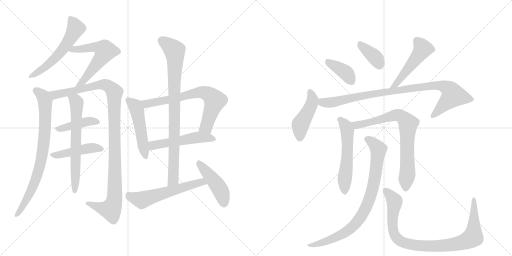
t = 0.00 s
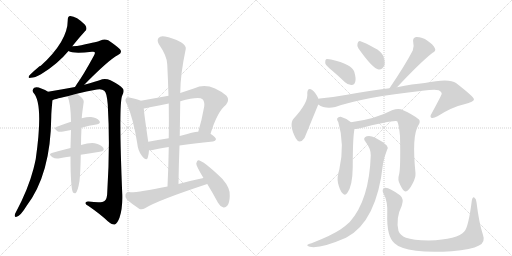
t = 3.36 s
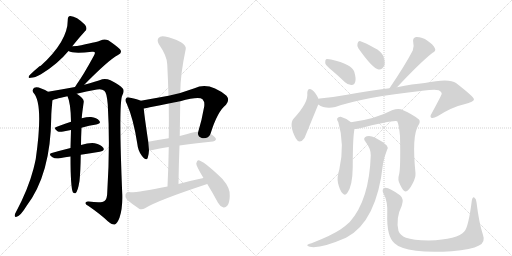
t = 6.72 s
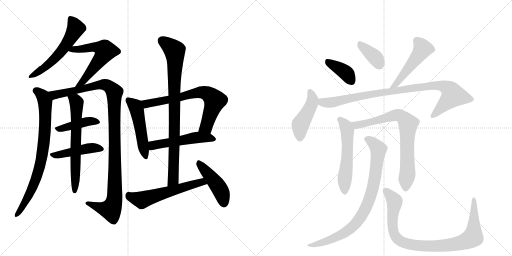
t = 10.08 s
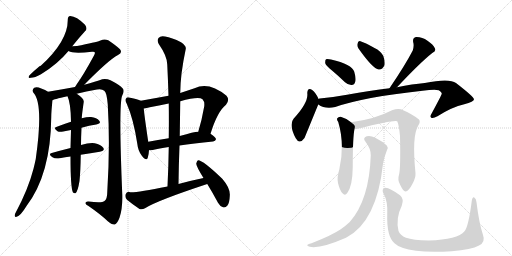
t = 13.44 s
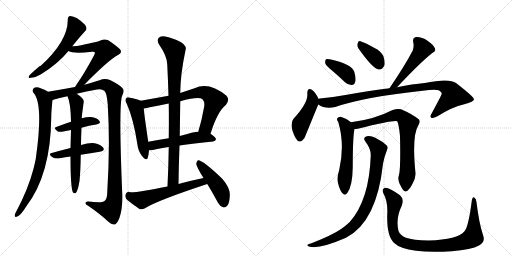
t = 16.80 s

The animated SVG that drew these frames (rendered in a browser with its animation timeline set to each time). Animation: 22 CSS @keyframes rules; one cycle of 16.80 s.

<svg version="1.1" viewBox="0 0 2048 1024" xmlns="http://www.w3.org/2000/svg">
  <g stroke="lightgray" stroke-dasharray="1,1" stroke-width="1" transform="scale(4, 4)">
    <line x1="0" y1="0" x2="256" y2="256"></line>
    <line x1="256" y1="0" x2="0" y2="256"></line>
    <line x1="128" y1="0" x2="128" y2="256"></line>
    <line x1="0" y1="128" x2="256" y2="128"></line>
    <line x1="256" y1="0" x2="512" y2="256"></line>
    <line x1="512" y1="0" x2="256" y2="256"></line>
    <line x1="384" y1="0" x2="384" y2="256"></line>
    <line x1="256" y1="128" x2="512" y2="128"></line>
  </g>
<g transform="scale(1, -1) translate(0, -850)">
   <style type="text/css">
    @keyframes keyframes0 {
      from {
       stroke: black;
       stroke-dashoffset: 560;
       stroke-width: 128;
       }
       65% {
       animation-timing-function: step-end;
       stroke: black;
       stroke-dashoffset: 0;
       stroke-width: 128;
       }
       to {
       stroke: black;
       stroke-width: 1024;
       }
       }
       #make-me-a-hanzi-animation-0 {
         animation: keyframes0 0.705729s both;
         animation-delay: 0.000000s;
         animation-timing-function: linear;
       }
    @keyframes keyframes1 {
      from {
       stroke: black;
       stroke-dashoffset: 584;
       stroke-width: 128;
       }
       66% {
       animation-timing-function: step-end;
       stroke: black;
       stroke-dashoffset: 0;
       stroke-width: 128;
       }
       to {
       stroke: black;
       stroke-width: 1024;
       }
       }
       #make-me-a-hanzi-animation-1 {
         animation: keyframes1 0.725260s both;
         animation-delay: 0.705729s;
         animation-timing-function: linear;
       }
    @keyframes keyframes2 {
      from {
       stroke: black;
       stroke-dashoffset: 791;
       stroke-width: 128;
       }
       72% {
       animation-timing-function: step-end;
       stroke: black;
       stroke-dashoffset: 0;
       stroke-width: 128;
       }
       to {
       stroke: black;
       stroke-width: 1024;
       }
       }
       #make-me-a-hanzi-animation-2 {
         animation: keyframes2 0.893717s both;
         animation-delay: 1.430990s;
         animation-timing-function: linear;
       }
    @keyframes keyframes3 {
      from {
       stroke: black;
       stroke-dashoffset: 1100;
       stroke-width: 128;
       }
       78% {
       animation-timing-function: step-end;
       stroke: black;
       stroke-dashoffset: 0;
       stroke-width: 128;
       }
       to {
       stroke: black;
       stroke-width: 1024;
       }
       }
       #make-me-a-hanzi-animation-3 {
         animation: keyframes3 1.145182s both;
         animation-delay: 2.324707s;
         animation-timing-function: linear;
       }
    @keyframes keyframes4 {
      from {
       stroke: black;
       stroke-dashoffset: 421;
       stroke-width: 128;
       }
       58% {
       animation-timing-function: step-end;
       stroke: black;
       stroke-dashoffset: 0;
       stroke-width: 128;
       }
       to {
       stroke: black;
       stroke-width: 1024;
       }
       }
       #make-me-a-hanzi-animation-4 {
         animation: keyframes4 0.592611s both;
         animation-delay: 3.469889s;
         animation-timing-function: linear;
       }
    @keyframes keyframes5 {
      from {
       stroke: black;
       stroke-dashoffset: 455;
       stroke-width: 128;
       }
       60% {
       animation-timing-function: step-end;
       stroke: black;
       stroke-dashoffset: 0;
       stroke-width: 128;
       }
       to {
       stroke: black;
       stroke-width: 1024;
       }
       }
       #make-me-a-hanzi-animation-5 {
         animation: keyframes5 0.620280s both;
         animation-delay: 4.062500s;
         animation-timing-function: linear;
       }
    @keyframes keyframes6 {
      from {
       stroke: black;
       stroke-dashoffset: 648;
       stroke-width: 128;
       }
       68% {
       animation-timing-function: step-end;
       stroke: black;
       stroke-dashoffset: 0;
       stroke-width: 128;
       }
       to {
       stroke: black;
       stroke-width: 1024;
       }
       }
       #make-me-a-hanzi-animation-6 {
         animation: keyframes6 0.777344s both;
         animation-delay: 4.682780s;
         animation-timing-function: linear;
       }
    @keyframes keyframes7 {
      from {
       stroke: black;
       stroke-dashoffset: 496;
       stroke-width: 128;
       }
       62% {
       animation-timing-function: step-end;
       stroke: black;
       stroke-dashoffset: 0;
       stroke-width: 128;
       }
       to {
       stroke: black;
       stroke-width: 1024;
       }
       }
       #make-me-a-hanzi-animation-7 {
         animation: keyframes7 0.653646s both;
         animation-delay: 5.460124s;
         animation-timing-function: linear;
       }
    @keyframes keyframes8 {
      from {
       stroke: black;
       stroke-dashoffset: 702;
       stroke-width: 128;
       }
       70% {
       animation-timing-function: step-end;
       stroke: black;
       stroke-dashoffset: 0;
       stroke-width: 128;
       }
       to {
       stroke: black;
       stroke-width: 1024;
       }
       }
       #make-me-a-hanzi-animation-8 {
         animation: keyframes8 0.821289s both;
         animation-delay: 6.113770s;
         animation-timing-function: linear;
       }
    @keyframes keyframes9 {
      from {
       stroke: black;
       stroke-dashoffset: 518;
       stroke-width: 128;
       }
       63% {
       animation-timing-function: step-end;
       stroke: black;
       stroke-dashoffset: 0;
       stroke-width: 128;
       }
       to {
       stroke: black;
       stroke-width: 1024;
       }
       }
       #make-me-a-hanzi-animation-9 {
         animation: keyframes9 0.671549s both;
         animation-delay: 6.935059s;
         animation-timing-function: linear;
       }
    @keyframes keyframes10 {
      from {
       stroke: black;
       stroke-dashoffset: 863;
       stroke-width: 128;
       }
       74% {
       animation-timing-function: step-end;
       stroke: black;
       stroke-dashoffset: 0;
       stroke-width: 128;
       }
       to {
       stroke: black;
       stroke-width: 1024;
       }
       }
       #make-me-a-hanzi-animation-10 {
         animation: keyframes10 0.952311s both;
         animation-delay: 7.606608s;
         animation-timing-function: linear;
       }
    @keyframes keyframes11 {
      from {
       stroke: black;
       stroke-dashoffset: 574;
       stroke-width: 128;
       }
       65% {
       animation-timing-function: step-end;
       stroke: black;
       stroke-dashoffset: 0;
       stroke-width: 128;
       }
       to {
       stroke: black;
       stroke-width: 1024;
       }
       }
       #make-me-a-hanzi-animation-11 {
         animation: keyframes11 0.717122s both;
         animation-delay: 8.558919s;
         animation-timing-function: linear;
       }
    @keyframes keyframes12 {
      from {
       stroke: black;
       stroke-dashoffset: 454;
       stroke-width: 128;
       }
       60% {
       animation-timing-function: step-end;
       stroke: black;
       stroke-dashoffset: 0;
       stroke-width: 128;
       }
       to {
       stroke: black;
       stroke-width: 1024;
       }
       }
       #make-me-a-hanzi-animation-12 {
         animation: keyframes12 0.619466s both;
         animation-delay: 9.276042s;
         animation-timing-function: linear;
       }
    @keyframes keyframes13 {
      from {
       stroke: black;
       stroke-dashoffset: 386;
       stroke-width: 128;
       }
       56% {
       animation-timing-function: step-end;
       stroke: black;
       stroke-dashoffset: 0;
       stroke-width: 128;
       }
       to {
       stroke: black;
       stroke-width: 1024;
       }
       }
       #make-me-a-hanzi-animation-13 {
         animation: keyframes13 0.564128s both;
         animation-delay: 9.895508s;
         animation-timing-function: linear;
       }
    @keyframes keyframes14 {
      from {
       stroke: black;
       stroke-dashoffset: 368;
       stroke-width: 128;
       }
       55% {
       animation-timing-function: step-end;
       stroke: black;
       stroke-dashoffset: 0;
       stroke-width: 128;
       }
       to {
       stroke: black;
       stroke-width: 1024;
       }
       }
       #make-me-a-hanzi-animation-14 {
         animation: keyframes14 0.549479s both;
         animation-delay: 10.459635s;
         animation-timing-function: linear;
       }
    @keyframes keyframes15 {
      from {
       stroke: black;
       stroke-dashoffset: 495;
       stroke-width: 128;
       }
       62% {
       animation-timing-function: step-end;
       stroke: black;
       stroke-dashoffset: 0;
       stroke-width: 128;
       }
       to {
       stroke: black;
       stroke-width: 1024;
       }
       }
       #make-me-a-hanzi-animation-15 {
         animation: keyframes15 0.652832s both;
         animation-delay: 11.009115s;
         animation-timing-function: linear;
       }
    @keyframes keyframes16 {
      from {
       stroke: black;
       stroke-dashoffset: 451;
       stroke-width: 128;
       }
       59% {
       animation-timing-function: step-end;
       stroke: black;
       stroke-dashoffset: 0;
       stroke-width: 128;
       }
       to {
       stroke: black;
       stroke-width: 1024;
       }
       }
       #make-me-a-hanzi-animation-16 {
         animation: keyframes16 0.617025s both;
         animation-delay: 11.661947s;
         animation-timing-function: linear;
       }
    @keyframes keyframes17 {
      from {
       stroke: black;
       stroke-dashoffset: 935;
       stroke-width: 128;
       }
       75% {
       animation-timing-function: step-end;
       stroke: black;
       stroke-dashoffset: 0;
       stroke-width: 128;
       }
       to {
       stroke: black;
       stroke-width: 1024;
       }
       }
       #make-me-a-hanzi-animation-17 {
         animation: keyframes17 1.010905s both;
         animation-delay: 12.278971s;
         animation-timing-function: linear;
       }
    @keyframes keyframes18 {
      from {
       stroke: black;
       stroke-dashoffset: 556;
       stroke-width: 128;
       }
       64% {
       animation-timing-function: step-end;
       stroke: black;
       stroke-dashoffset: 0;
       stroke-width: 128;
       }
       to {
       stroke: black;
       stroke-width: 1024;
       }
       }
       #make-me-a-hanzi-animation-18 {
         animation: keyframes18 0.702474s both;
         animation-delay: 13.289876s;
         animation-timing-function: linear;
       }
    @keyframes keyframes19 {
      from {
       stroke: black;
       stroke-dashoffset: 757;
       stroke-width: 128;
       }
       71% {
       animation-timing-function: step-end;
       stroke: black;
       stroke-dashoffset: 0;
       stroke-width: 128;
       }
       to {
       stroke: black;
       stroke-width: 1024;
       }
       }
       #make-me-a-hanzi-animation-19 {
         animation: keyframes19 0.866048s both;
         animation-delay: 13.992350s;
         animation-timing-function: linear;
       }
    @keyframes keyframes20 {
      from {
       stroke: black;
       stroke-dashoffset: 845;
       stroke-width: 128;
       }
       73% {
       animation-timing-function: step-end;
       stroke: black;
       stroke-dashoffset: 0;
       stroke-width: 128;
       }
       to {
       stroke: black;
       stroke-width: 1024;
       }
       }
       #make-me-a-hanzi-animation-20 {
         animation: keyframes20 0.937663s both;
         animation-delay: 14.858398s;
         animation-timing-function: linear;
       }
    @keyframes keyframes21 {
      from {
       stroke: black;
       stroke-dashoffset: 929;
       stroke-width: 128;
       }
       75% {
       animation-timing-function: step-end;
       stroke: black;
       stroke-dashoffset: 0;
       stroke-width: 128;
       }
       to {
       stroke: black;
       stroke-width: 1024;
       }
       }
       #make-me-a-hanzi-animation-21 {
         animation: keyframes21 1.006022s both;
         animation-delay: 15.796061s;
         animation-timing-function: linear;
       }
</style>
<path d="M 289 665 Q 316 699 340 725 Q 352 735 340 751 Q 306 785 281 786 Q 271 785 271 771 Q 272 687 163 587 Q 157 587 118 549 Q 109 536 123 539 Q 139 539 164 553 Q 230 593 274 646 L 289 665 Z" fill="lightgray"></path> 
<path d="M 337 511 Q 434 610 472 630 Q 491 639 480 653 Q 467 666 433 689 Q 417 696 402 688 Q 395 684 325 669 Q 309 666 289 665 C 259 663 246 657 274 646 Q 292 634 368 643 Q 375 644 378 642 Q 382 638 376 628 Q 333 549 307 513 Q 303 507 300 502 C 284 477 316 490 337 511 Z" fill="lightgray"></path> 
<path d="M 192 483 Q 182 490 165 496 Q 147 505 137 499 Q 127 492 133 480 Q 175 438 143 214 Q 139 195 134 175 Q 113 94 64 2 Q 60 -4 59 -10 Q 58 -20 66 -17 Q 82 -14 106 26 Q 203 153 205 382 Q 205 403 210 449 C 212 472 212 472 192 483 Z" fill="lightgray"></path> 
<path d="M 307 475 Q 344 485 388 492 Q 407 496 417 487 Q 427 481 431 432 Q 441 267 429 81 Q 429 54 418 46 Q 408 37 354 44 Q 341 45 342 37 Q 343 31 354 26 Q 403 -8 430 -34 Q 448 -50 459 -48 Q 469 -45 478 -21 Q 491 18 489 74 Q 474 435 489 468 Q 499 487 491 496 Q 481 509 442 529 Q 426 536 409 533 Q 384 524 337 511 L 300 502 Q 246 492 192 483 C 162 478 181 440 210 449 Q 211 452 270 465 L 307 475 Z" fill="lightgray"></path> 
<path d="M 326 339 Q 357 348 385 352 Q 406 356 397 367 Q 387 380 364 382 Q 349 383 327 377 L 284 363 Q 253 353 225 342 Q 212 338 230 325 Q 237 321 253 324 Q 268 328 284 330 L 326 339 Z" fill="lightgray"></path> 
<path d="M 323 231 Q 363 238 399 243 Q 421 247 413 259 Q 403 272 379 277 Q 358 280 324 270 L 282 258 Q 242 248 207 238 Q 191 234 210 221 Q 220 214 239 217 Q 261 221 282 224 L 323 231 Z" fill="lightgray"></path> 
<path d="M 324 270 Q 324 298 326 339 L 327 377 Q 327 387 335 443 Q 336 456 307 475 C 283 492 259 493 270 465 Q 283 438 284 363 L 284 330 Q 283 297 282 258 L 282 224 Q 282 98 292 80 Q 296 76 302 77 Q 311 83 318 126 Q 322 163 323 231 L 324 270 Z" fill="lightgray"></path> 
<path d="M 563 447 Q 551 453 521 459 Q 508 463 505 457 Q 498 451 507 435 Q 534 374 549 276 Q 552 246 568 226 Q 586 204 591 219 Q 595 231 596 249 L 593 283 Q 578 383 575 416 C 572 443 572 443 563 447 Z" fill="lightgray"></path> 
<path d="M 842 315 Q 870 405 904 431 Q 920 450 906 467 Q 836 525 778 497 Q 748 487 721 478 L 674 467 Q 619 457 563 447 C 533 442 545 411 575 416 Q 587 417 599 421 Q 635 428 675 436 L 721 445 Q 796 466 810 453 Q 819 444 817 425 Q 807 368 793 323 C 784 294 833 286 842 315 Z" fill="lightgray"></path> 
<path d="M 718 268 Q 773 277 852 284 Q 862 285 864 293 Q 864 300 842 315 L 793 323 Q 787 326 719 306 L 675 297 Q 630 290 593 283 C 564 277 566 248 596 249 Q 603 249 611 250 Q 636 257 675 262 L 718 268 Z" fill="lightgray"></path> 
<path d="M 714 114 Q 715 193 718 268 L 719 306 Q 720 376 721 445 L 721 478 Q 721 551 743 654 Q 746 666 724 681 Q 687 700 660 704 Q 642 708 634 698 Q 627 689 635 674 Q 669 625 669 592 Q 672 531 674 467 L 675 436 Q 676 369 675 297 L 675 262 Q 674 186 670 104 C 669 74 714 84 714 114 Z" fill="lightgray"></path> 
<path d="M 814 138 Q 765 128 714 114 L 670 104 Q 553 80 521 81 Q 508 87 502 72 Q 499 59 508 51 Q 527 35 558 14 Q 568 10 580 17 Q 626 47 829 114 C 857 123 843 144 814 138 Z" fill="lightgray"></path> 
<path d="M 829 114 Q 850 80 872 39 Q 879 26 892 21 Q 901 18 909 27 Q 918 37 919 65 Q 923 96 889 135 Q 811 210 792 209 Q 788 208 785 196 Q 784 187 814 138 L 829 114 Z" fill="lightgray"></path> 
<path d="M 1328 568 Q 1353 547 1380 521 Q 1393 509 1407 510 Q 1417 510 1421 523 Q 1425 536 1417 563 Q 1408 593 1324 612 Q 1309 615 1304 613 Q 1300 609 1301 597 Q 1304 587 1328 568 Z" fill="lightgray"></path> 
<path d="M 1434 656 Q 1491 575 1515 572 Q 1530 571 1538 589 Q 1541 604 1533 627 Q 1523 646 1498 658 Q 1459 680 1442 685 Q 1432 688 1430 675 Q 1427 666 1434 656 Z" fill="lightgray"></path> 
<path d="M 1588 501 Q 1679 598 1729 638 Q 1745 645 1740 656 Q 1733 672 1710 687 Q 1688 703 1664 702 Q 1649 699 1653 680 Q 1657 667 1651 648 Q 1621 590 1558 497 C 1541 472 1567 479 1588 501 Z" fill="lightgray"></path> 
<path d="M 1273 455 L 1273 457 Q 1261 481 1250 489 Q 1231 504 1229 478 Q 1235 441 1175 376 Q 1154 352 1183 297 Q 1198 270 1218 298 L 1273 432 L 1273 455 Z" fill="lightgray"></path> 
<path d="M 1273 432 Q 1300 413 1341 422 Q 1452 461 1690 487 Q 1739 493 1755 489 Q 1768 482 1767 475 Q 1767 471 1727 397 Q 1718 384 1725 379 Q 1732 375 1750 385 Q 1808 422 1857 433 Q 1897 443 1896 453 Q 1895 463 1824 518 Q 1797 539 1699 518 Q 1651 514 1588 501 L 1558 497 Q 1482 488 1388 471 Q 1334 461 1279 456 Q 1275 456 1273 455 C 1243 452 1246 445 1273 432 Z" fill="lightgray"></path> 
<path d="M 1404 361 Q 1385 377 1363 383 Q 1354 384 1349 377 Q 1346 371 1353 362 Q 1380 272 1357 171 Q 1347 140 1352 118 Q 1359 88 1370 77 Q 1380 65 1389 78 Q 1410 105 1411 182 Q 1411 303 1418 334 C 1421 348 1421 348 1404 361 Z" fill="lightgray"></path> 
<path d="M 1596 151 Q 1589 130 1601 110 Q 1614 83 1622 84 Q 1635 85 1650 115 Q 1663 139 1662 157 Q 1647 307 1673 348 Q 1683 363 1676 372 Q 1649 394 1604 413 Q 1589 417 1568 409 Q 1499 373 1404 361 C 1374 357 1388 331 1418 334 Q 1424 334 1431 335 Q 1576 371 1589 365 Q 1596 349 1600 306 Q 1603 176 1596 151 Z" fill="lightgray"></path> 
<path d="M 1483 228 Q 1477 50 1399 -38 Q 1383 -53 1363 -67 Q 1326 -92 1246 -123 Q 1233 -126 1230 -129 Q 1226 -133 1239 -137 Q 1281 -146 1384 -101 Q 1507 -38 1532 195 Q 1536 220 1548 250 Q 1554 260 1547 268 Q 1531 284 1501 299 Q 1482 309 1467 305 Q 1449 299 1462 283 Q 1484 255 1483 228 Z" fill="lightgray"></path> 
<path d="M 1932 -90 Q 1916 -42 1906 41 Q 1905 56 1897 60 Q 1890 64 1887 46 Q 1874 -57 1858 -75 Q 1831 -108 1715 -112 Q 1651 -111 1624 -101 Q 1600 -91 1594 -74 Q 1582 -23 1607 27 Q 1617 55 1600 69 Q 1554 103 1539 99 Q 1526 93 1533 78 Q 1552 44 1549 -6 Q 1546 -96 1578 -123 Q 1599 -144 1664 -153 Q 1719 -160 1807 -155 Q 1886 -149 1916 -132 Q 1943 -119 1932 -90 Z" fill="lightgray"></path> 
      <clipPath id="make-me-a-hanzi-clip-0">
      <path d="M 289 665 Q 316 699 340 725 Q 352 735 340 751 Q 306 785 281 786 Q 271 785 271 771 Q 272 687 163 587 Q 157 587 118 549 Q 109 536 123 539 Q 139 539 164 553 Q 230 593 274 646 L 289 665 Z" fill="lightgray"></path>
      </clipPath>
      <path clip-path="url(#make-me-a-hanzi-clip-0)" d="M 283 774 L 303 737 L 276 687 L 208 605 L 128 548 " fill="none" id="make-me-a-hanzi-animation-0" stroke-dasharray="432 864" stroke-linecap="round"></path>

      <clipPath id="make-me-a-hanzi-clip-1">
      <path d="M 337 511 Q 434 610 472 630 Q 491 639 480 653 Q 467 666 433 689 Q 417 696 402 688 Q 395 684 325 669 Q 309 666 289 665 C 259 663 246 657 274 646 Q 292 634 368 643 Q 375 644 378 642 Q 382 638 376 628 Q 333 549 307 513 Q 303 507 300 502 C 284 477 316 490 337 511 Z" fill="lightgray"></path>
      </clipPath>
      <path clip-path="url(#make-me-a-hanzi-clip-1)" d="M 280 649 L 341 659 L 355 656 L 364 662 L 399 659 L 418 650 L 405 618 L 350 545 L 306 506 " fill="none" id="make-me-a-hanzi-animation-1" stroke-dasharray="456 912" stroke-linecap="round"></path>

      <clipPath id="make-me-a-hanzi-clip-2">
      <path d="M 192 483 Q 182 490 165 496 Q 147 505 137 499 Q 127 492 133 480 Q 175 438 143 214 Q 139 195 134 175 Q 113 94 64 2 Q 60 -4 59 -10 Q 58 -20 66 -17 Q 82 -14 106 26 Q 203 153 205 382 Q 205 403 210 449 C 212 472 212 472 192 483 Z" fill="lightgray"></path>
      </clipPath>
      <path clip-path="url(#make-me-a-hanzi-clip-2)" d="M 144 488 L 172 463 L 180 439 L 181 355 L 170 237 L 148 149 L 124 86 L 91 23 L 67 -9 " fill="none" id="make-me-a-hanzi-animation-2" stroke-dasharray="663 1326" stroke-linecap="round"></path>

      <clipPath id="make-me-a-hanzi-clip-3">
      <path d="M 307 475 Q 344 485 388 492 Q 407 496 417 487 Q 427 481 431 432 Q 441 267 429 81 Q 429 54 418 46 Q 408 37 354 44 Q 341 45 342 37 Q 343 31 354 26 Q 403 -8 430 -34 Q 448 -50 459 -48 Q 469 -45 478 -21 Q 491 18 489 74 Q 474 435 489 468 Q 499 487 491 496 Q 481 509 442 529 Q 426 536 409 533 Q 384 524 337 511 L 300 502 Q 246 492 192 483 C 162 478 181 440 210 449 Q 211 452 270 465 L 307 475 Z" fill="lightgray"></path>
      </clipPath>
      <path clip-path="url(#make-me-a-hanzi-clip-3)" d="M 200 480 L 218 471 L 254 475 L 410 513 L 440 501 L 458 478 L 457 48 L 443 12 L 412 16 L 350 38 " fill="none" id="make-me-a-hanzi-animation-3" stroke-dasharray="972 1944" stroke-linecap="round"></path>

      <clipPath id="make-me-a-hanzi-clip-4">
      <path d="M 326 339 Q 357 348 385 352 Q 406 356 397 367 Q 387 380 364 382 Q 349 383 327 377 L 284 363 Q 253 353 225 342 Q 212 338 230 325 Q 237 321 253 324 Q 268 328 284 330 L 326 339 Z" fill="lightgray"></path>
      </clipPath>
      <path clip-path="url(#make-me-a-hanzi-clip-4)" d="M 228 334 L 349 364 L 389 361 " fill="none" id="make-me-a-hanzi-animation-4" stroke-dasharray="293 586" stroke-linecap="round"></path>

      <clipPath id="make-me-a-hanzi-clip-5">
      <path d="M 323 231 Q 363 238 399 243 Q 421 247 413 259 Q 403 272 379 277 Q 358 280 324 270 L 282 258 Q 242 248 207 238 Q 191 234 210 221 Q 220 214 239 217 Q 261 221 282 224 L 323 231 Z" fill="lightgray"></path>
      </clipPath>
      <path clip-path="url(#make-me-a-hanzi-clip-5)" d="M 208 229 L 351 257 L 382 259 L 403 253 " fill="none" id="make-me-a-hanzi-animation-5" stroke-dasharray="327 654" stroke-linecap="round"></path>

      <clipPath id="make-me-a-hanzi-clip-6">
      <path d="M 324 270 Q 324 298 326 339 L 327 377 Q 327 387 335 443 Q 336 456 307 475 C 283 492 259 493 270 465 Q 283 438 284 363 L 284 330 Q 283 297 282 258 L 282 224 Q 282 98 292 80 Q 296 76 302 77 Q 311 83 318 126 Q 322 163 323 231 L 324 270 Z" fill="lightgray"></path>
      </clipPath>
      <path clip-path="url(#make-me-a-hanzi-clip-6)" d="M 277 463 L 307 436 L 299 84 " fill="none" id="make-me-a-hanzi-animation-6" stroke-dasharray="520 1040" stroke-linecap="round"></path>

      <clipPath id="make-me-a-hanzi-clip-7">
      <path d="M 563 447 Q 551 453 521 459 Q 508 463 505 457 Q 498 451 507 435 Q 534 374 549 276 Q 552 246 568 226 Q 586 204 591 219 Q 595 231 596 249 L 593 283 Q 578 383 575 416 C 572 443 572 443 563 447 Z" fill="lightgray"></path>
      </clipPath>
      <path clip-path="url(#make-me-a-hanzi-clip-7)" d="M 514 449 L 541 425 L 547 409 L 580 225 " fill="none" id="make-me-a-hanzi-animation-7" stroke-dasharray="368 736" stroke-linecap="round"></path>

      <clipPath id="make-me-a-hanzi-clip-8">
      <path d="M 842 315 Q 870 405 904 431 Q 920 450 906 467 Q 836 525 778 497 Q 748 487 721 478 L 674 467 Q 619 457 563 447 C 533 442 545 411 575 416 Q 587 417 599 421 Q 635 428 675 436 L 721 445 Q 796 466 810 453 Q 819 444 817 425 Q 807 368 793 323 C 784 294 833 286 842 315 Z" fill="lightgray"></path>
      </clipPath>
      <path clip-path="url(#make-me-a-hanzi-clip-8)" d="M 571 444 L 589 435 L 792 480 L 813 481 L 832 474 L 859 448 L 825 343 L 800 328 " fill="none" id="make-me-a-hanzi-animation-8" stroke-dasharray="574 1148" stroke-linecap="round"></path>

      <clipPath id="make-me-a-hanzi-clip-9">
      <path d="M 718 268 Q 773 277 852 284 Q 862 285 864 293 Q 864 300 842 315 L 793 323 Q 787 326 719 306 L 675 297 Q 630 290 593 283 C 564 277 566 248 596 249 Q 603 249 611 250 Q 636 257 675 262 L 718 268 Z" fill="lightgray"></path>
      </clipPath>
      <path clip-path="url(#make-me-a-hanzi-clip-9)" d="M 603 255 L 615 270 L 776 299 L 833 300 L 854 293 " fill="none" id="make-me-a-hanzi-animation-9" stroke-dasharray="390 780" stroke-linecap="round"></path>

      <clipPath id="make-me-a-hanzi-clip-10">
      <path d="M 714 114 Q 715 193 718 268 L 719 306 Q 720 376 721 445 L 721 478 Q 721 551 743 654 Q 746 666 724 681 Q 687 700 660 704 Q 642 708 634 698 Q 627 689 635 674 Q 669 625 669 592 Q 672 531 674 467 L 675 436 Q 676 369 675 297 L 675 262 Q 674 186 670 104 C 669 74 714 84 714 114 Z" fill="lightgray"></path>
      </clipPath>
      <path clip-path="url(#make-me-a-hanzi-clip-10)" d="M 647 688 L 699 647 L 701 617 L 694 138 L 676 112 " fill="none" id="make-me-a-hanzi-animation-10" stroke-dasharray="735 1470" stroke-linecap="round"></path>

      <clipPath id="make-me-a-hanzi-clip-11">
      <path d="M 814 138 Q 765 128 714 114 L 670 104 Q 553 80 521 81 Q 508 87 502 72 Q 499 59 508 51 Q 527 35 558 14 Q 568 10 580 17 Q 626 47 829 114 C 857 123 843 144 814 138 Z" fill="lightgray"></path>
      </clipPath>
      <path clip-path="url(#make-me-a-hanzi-clip-11)" d="M 515 70 L 567 50 L 782 116 L 807 121 L 816 114 " fill="none" id="make-me-a-hanzi-animation-11" stroke-dasharray="446 892" stroke-linecap="round"></path>

      <clipPath id="make-me-a-hanzi-clip-12">
      <path d="M 829 114 Q 850 80 872 39 Q 879 26 892 21 Q 901 18 909 27 Q 918 37 919 65 Q 923 96 889 135 Q 811 210 792 209 Q 788 208 785 196 Q 784 187 814 138 L 829 114 Z" fill="lightgray"></path>
      </clipPath>
      <path clip-path="url(#make-me-a-hanzi-clip-12)" d="M 793 200 L 871 108 L 887 78 L 896 36 " fill="none" id="make-me-a-hanzi-animation-12" stroke-dasharray="326 652" stroke-linecap="round"></path>

      <clipPath id="make-me-a-hanzi-clip-13">
      <path d="M 1328 568 Q 1353 547 1380 521 Q 1393 509 1407 510 Q 1417 510 1421 523 Q 1425 536 1417 563 Q 1408 593 1324 612 Q 1309 615 1304 613 Q 1300 609 1301 597 Q 1304 587 1328 568 Z" fill="lightgray"></path>
      </clipPath>
      <path clip-path="url(#make-me-a-hanzi-clip-13)" d="M 1308 607 L 1376 565 L 1406 525 " fill="none" id="make-me-a-hanzi-animation-13" stroke-dasharray="258 516" stroke-linecap="round"></path>

      <clipPath id="make-me-a-hanzi-clip-14">
      <path d="M 1434 656 Q 1491 575 1515 572 Q 1530 571 1538 589 Q 1541 604 1533 627 Q 1523 646 1498 658 Q 1459 680 1442 685 Q 1432 688 1430 675 Q 1427 666 1434 656 Z" fill="lightgray"></path>
      </clipPath>
      <path clip-path="url(#make-me-a-hanzi-clip-14)" d="M 1443 672 L 1505 616 L 1517 590 " fill="none" id="make-me-a-hanzi-animation-14" stroke-dasharray="240 480" stroke-linecap="round"></path>

      <clipPath id="make-me-a-hanzi-clip-15">
      <path d="M 1588 501 Q 1679 598 1729 638 Q 1745 645 1740 656 Q 1733 672 1710 687 Q 1688 703 1664 702 Q 1649 699 1653 680 Q 1657 667 1651 648 Q 1621 590 1558 497 C 1541 472 1567 479 1588 501 Z" fill="lightgray"></path>
      </clipPath>
      <path clip-path="url(#make-me-a-hanzi-clip-15)" d="M 1667 687 L 1691 655 L 1686 646 L 1587 516 L 1565 504 " fill="none" id="make-me-a-hanzi-animation-15" stroke-dasharray="367 734" stroke-linecap="round"></path>

      <clipPath id="make-me-a-hanzi-clip-16">
      <path d="M 1273 455 L 1273 457 Q 1261 481 1250 489 Q 1231 504 1229 478 Q 1235 441 1175 376 Q 1154 352 1183 297 Q 1198 270 1218 298 L 1273 432 L 1273 455 Z" fill="lightgray"></path>
      </clipPath>
      <path clip-path="url(#make-me-a-hanzi-clip-16)" d="M 1240 483 L 1250 454 L 1247 435 L 1202 352 L 1199 301 " fill="none" id="make-me-a-hanzi-animation-16" stroke-dasharray="323 646" stroke-linecap="round"></path>

      <clipPath id="make-me-a-hanzi-clip-17">
      <path d="M 1273 432 Q 1300 413 1341 422 Q 1452 461 1690 487 Q 1739 493 1755 489 Q 1768 482 1767 475 Q 1767 471 1727 397 Q 1718 384 1725 379 Q 1732 375 1750 385 Q 1808 422 1857 433 Q 1897 443 1896 453 Q 1895 463 1824 518 Q 1797 539 1699 518 Q 1651 514 1588 501 L 1558 497 Q 1482 488 1388 471 Q 1334 461 1279 456 Q 1275 456 1273 455 C 1243 452 1246 445 1273 432 Z" fill="lightgray"></path>
      </clipPath>
      <path clip-path="url(#make-me-a-hanzi-clip-17)" d="M 1277 449 L 1296 439 L 1330 440 L 1432 464 L 1642 497 L 1735 509 L 1785 501 L 1802 489 L 1813 468 L 1730 385 " fill="none" id="make-me-a-hanzi-animation-17" stroke-dasharray="807 1614" stroke-linecap="round"></path>

      <clipPath id="make-me-a-hanzi-clip-18">
      <path d="M 1404 361 Q 1385 377 1363 383 Q 1354 384 1349 377 Q 1346 371 1353 362 Q 1380 272 1357 171 Q 1347 140 1352 118 Q 1359 88 1370 77 Q 1380 65 1389 78 Q 1410 105 1411 182 Q 1411 303 1418 334 C 1421 348 1421 348 1404 361 Z" fill="lightgray"></path>
      </clipPath>
      <path clip-path="url(#make-me-a-hanzi-clip-18)" d="M 1360 372 L 1385 343 L 1389 326 L 1391 256 L 1378 127 L 1379 82 " fill="none" id="make-me-a-hanzi-animation-18" stroke-dasharray="428 856" stroke-linecap="round"></path>

      <clipPath id="make-me-a-hanzi-clip-19">
      <path d="M 1596 151 Q 1589 130 1601 110 Q 1614 83 1622 84 Q 1635 85 1650 115 Q 1663 139 1662 157 Q 1647 307 1673 348 Q 1683 363 1676 372 Q 1649 394 1604 413 Q 1589 417 1568 409 Q 1499 373 1404 361 C 1374 357 1388 331 1418 334 Q 1424 334 1431 335 Q 1576 371 1589 365 Q 1596 349 1600 306 Q 1603 176 1596 151 Z" fill="lightgray"></path>
      </clipPath>
      <path clip-path="url(#make-me-a-hanzi-clip-19)" d="M 1413 357 L 1426 349 L 1441 349 L 1592 390 L 1623 368 L 1632 349 L 1631 166 L 1623 94 " fill="none" id="make-me-a-hanzi-animation-19" stroke-dasharray="629 1258" stroke-linecap="round"></path>

      <clipPath id="make-me-a-hanzi-clip-20">
      <path d="M 1483 228 Q 1477 50 1399 -38 Q 1383 -53 1363 -67 Q 1326 -92 1246 -123 Q 1233 -126 1230 -129 Q 1226 -133 1239 -137 Q 1281 -146 1384 -101 Q 1507 -38 1532 195 Q 1536 220 1548 250 Q 1554 260 1547 268 Q 1531 284 1501 299 Q 1482 309 1467 305 Q 1449 299 1462 283 Q 1484 255 1483 228 Z" fill="lightgray"></path>
      </clipPath>
      <path clip-path="url(#make-me-a-hanzi-clip-20)" d="M 1468 293 L 1487 283 L 1514 253 L 1489 89 L 1454 1 L 1426 -42 L 1367 -89 L 1287 -122 L 1235 -132 " fill="none" id="make-me-a-hanzi-animation-20" stroke-dasharray="717 1434" stroke-linecap="round"></path>

      <clipPath id="make-me-a-hanzi-clip-21">
      <path d="M 1932 -90 Q 1916 -42 1906 41 Q 1905 56 1897 60 Q 1890 64 1887 46 Q 1874 -57 1858 -75 Q 1831 -108 1715 -112 Q 1651 -111 1624 -101 Q 1600 -91 1594 -74 Q 1582 -23 1607 27 Q 1617 55 1600 69 Q 1554 103 1539 99 Q 1526 93 1533 78 Q 1552 44 1549 -6 Q 1546 -96 1578 -123 Q 1599 -144 1664 -153 Q 1719 -160 1807 -155 Q 1886 -149 1916 -132 Q 1943 -119 1932 -90 Z" fill="lightgray"></path>
      </clipPath>
      <path clip-path="url(#make-me-a-hanzi-clip-21)" d="M 1543 87 L 1579 42 L 1569 -37 L 1580 -91 L 1595 -110 L 1611 -119 L 1657 -131 L 1796 -131 L 1835 -124 L 1887 -102 L 1896 -53 L 1896 53 " fill="none" id="make-me-a-hanzi-animation-21" stroke-dasharray="801 1602" stroke-linecap="round"></path>

</g>
</svg>
